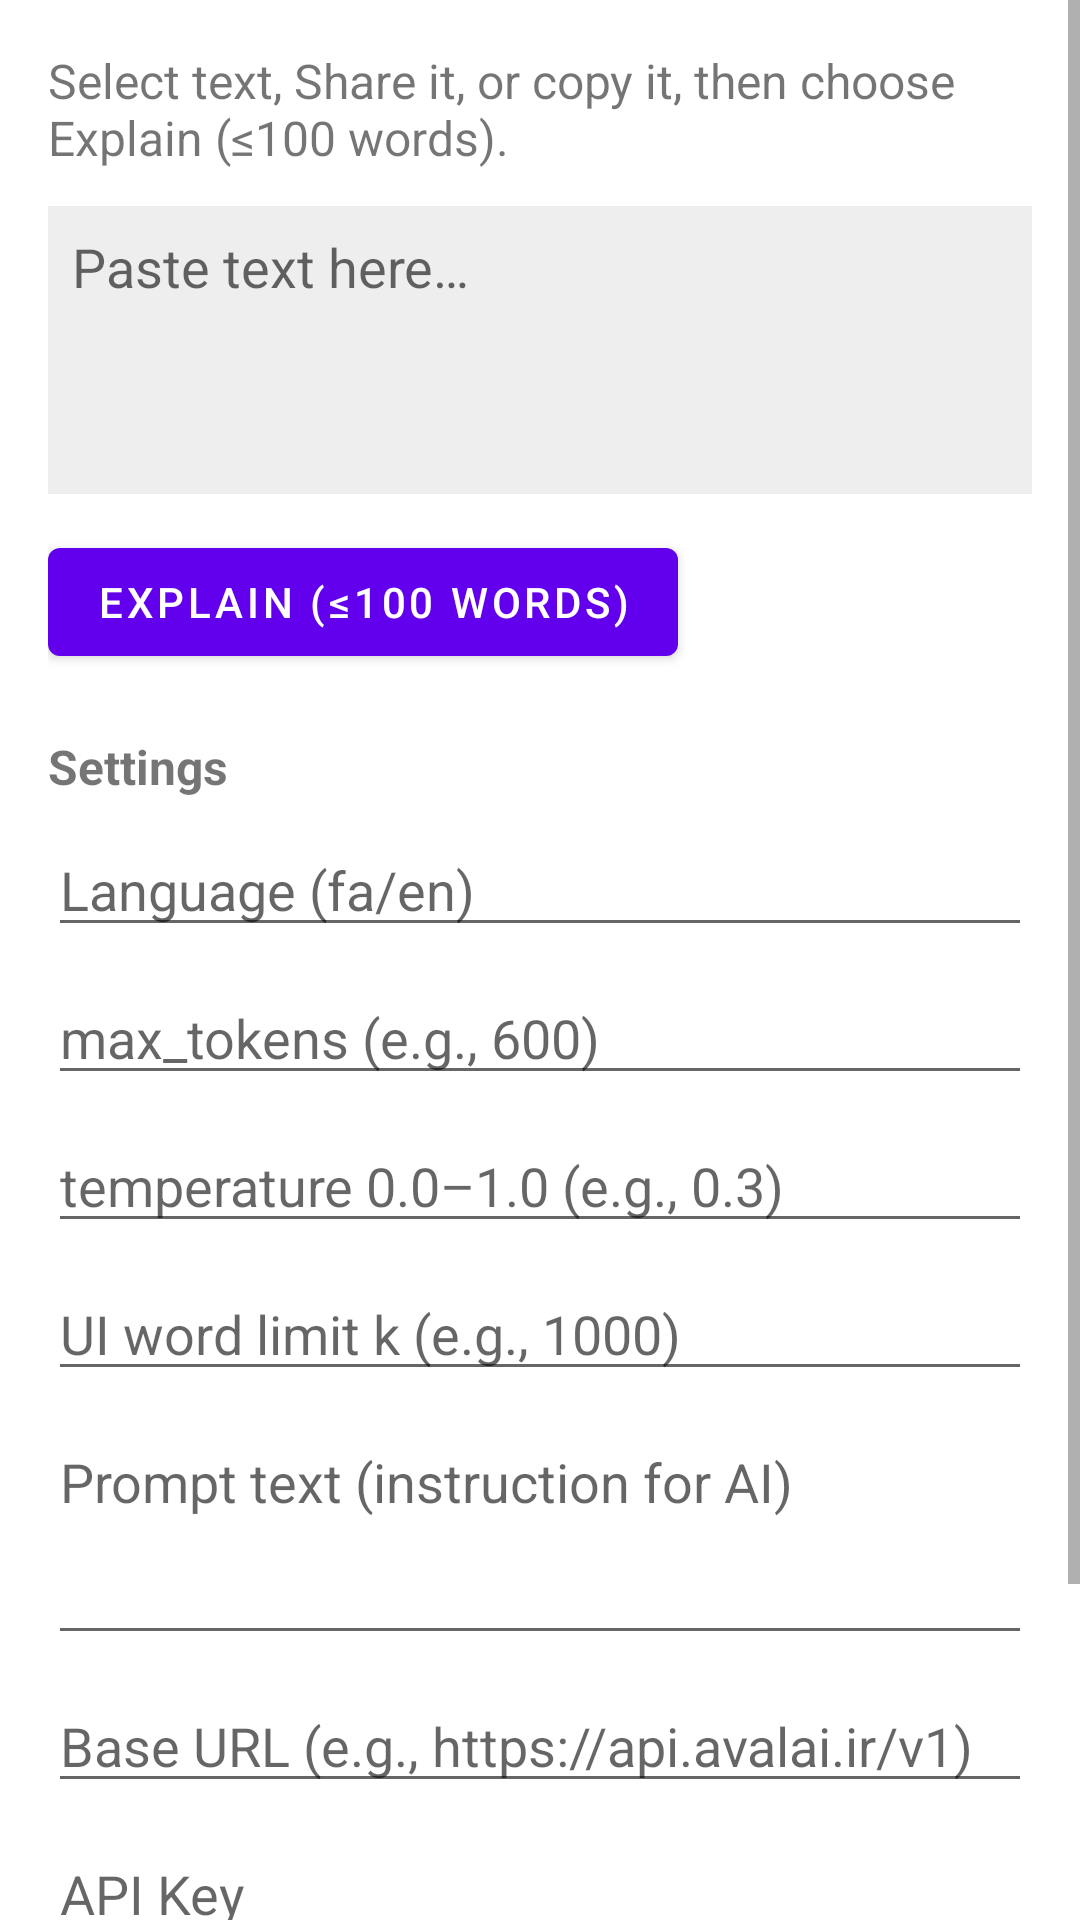

Here is an Android app screen rendered from its layout file. Give the layout XML and the strings, colors and styles it references.
<!-- AndroidManifest.xml: application theme Theme.MaterialComponents.Light.NoActionBar -->
<!-- res/layout/activity_main.xml -->
<?xml version="1.0" encoding="utf-8"?>
<ScrollView xmlns:android="http://schemas.android.com/apk/res/android"
    android:layout_width="match_parent"
    android:layout_height="match_parent">

    <LinearLayout
        android:orientation="vertical"
        android:padding="16dp"
        android:layout_width="match_parent"
        android:layout_height="wrap_content">

        
        <TextView
            android:text="@string/hello"
            android:textSize="16sp"
            android:layout_width="match_parent"
            android:layout_height="wrap_content" />

        
        <EditText
            android:id="@+id/input"
            android:hint="Paste text here…"
            android:minHeight="96dp"
            android:gravity="top"
            android:inputType="textMultiLine"
            android:padding="8dp"
            android:background="#EEEEEE"
            android:layout_marginTop="12dp"
            android:layout_width="match_parent"
            android:layout_height="wrap_content" />

        <Button
            android:id="@+id/btn_explain"
            android:text="@string/explain_action"
            android:layout_marginTop="12dp"
            android:layout_width="wrap_content"
            android:layout_height="wrap_content" />

        
        <TextView
            android:text="Settings"
            android:textStyle="bold"
            android:textSize="16sp"
            android:layout_marginTop="20dp"
            android:layout_width="match_parent"
            android:layout_height="wrap_content" />

        
        <EditText
            android:id="@+id/et_lang"
            android:hint="Language (fa/en)"
            android:layout_marginTop="8dp"
            android:layout_width="match_parent"
            android:layout_height="wrap_content" />

        
        <EditText
            android:id="@+id/et_max_tokens"
            android:hint="max_tokens (e.g., 600)"
            android:inputType="number"
            android:layout_marginTop="8dp"
            android:layout_width="match_parent"
            android:layout_height="wrap_content" />

        
        <EditText
            android:id="@+id/et_temperature"
            android:hint="temperature 0.0–1.0 (e.g., 0.3)"
            android:inputType="numberDecimal"
            android:layout_marginTop="8dp"
            android:layout_width="match_parent"
            android:layout_height="wrap_content" />

        
        <EditText
            android:id="@+id/et_word_limit"
            android:hint="UI word limit k (e.g., 1000)"
            android:inputType="number"
            android:layout_marginTop="8dp"
            android:layout_width="match_parent"
            android:layout_height="wrap_content" />

        
        <EditText
            android:id="@+id/et_prompt"
            android:hint="Prompt text (instruction for AI)"
            android:inputType="textMultiLine"
            android:minHeight="80dp"
            android:gravity="top"
            android:layout_marginTop="8dp"
            android:layout_width="match_parent"
            android:layout_height="wrap_content" />

        
        <EditText
            android:id="@+id/et_base_url"
            android:hint="Base URL (e.g., https://api.avalai.ir/v1)"
            android:inputType="textUri"
            android:layout_marginTop="8dp"
            android:layout_width="match_parent"
            android:layout_height="wrap_content" />

        
        <EditText
            android:id="@+id/et_api_key"
            android:hint="API Key"
            android:inputType="textPassword"
            android:layout_marginTop="8dp"
            android:layout_width="match_parent"
            android:layout_height="wrap_content" />

        
        <EditText
            android:id="@+id/et_model"
            android:hint="Model (e.g., gpt-4o)"
            android:layout_marginTop="8dp"
            android:layout_width="match_parent"
            android:layout_height="wrap_content" />

        
        <Button
            android:id="@+id/btn_save"
            android:text="Save Settings"
            android:layout_marginTop="12dp"
            android:layout_width="wrap_content"
            android:layout_height="wrap_content" />

    </LinearLayout>
</ScrollView>
<!-- resources referenced by this layout -->
<resources>
  <string name="explain_action">Explain (≤100 words)</string>
  <string name="hello">Select text, Share it, or copy it, then choose "Explain (≤100 words)".</string>
</resources>
